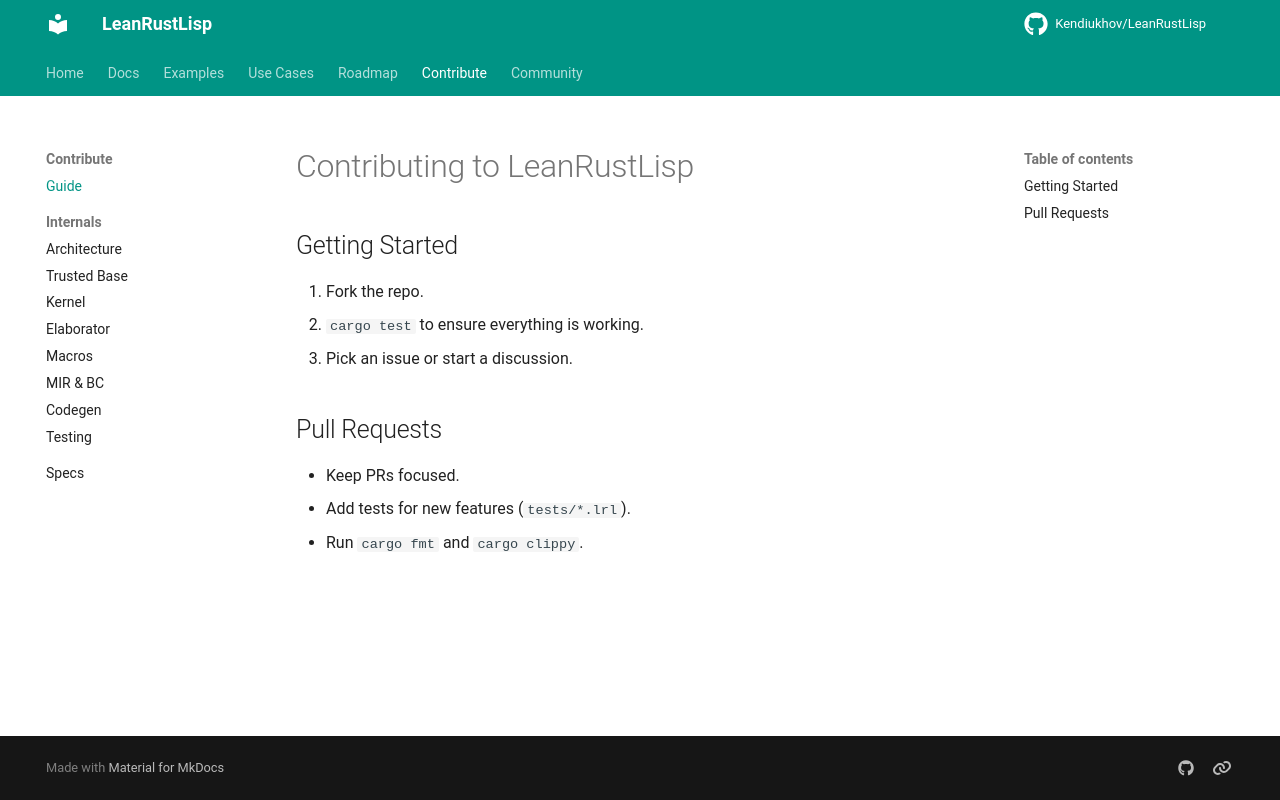

repository: Kendiukhov/LeanRustLisp · page: dev/contributing/index.html · generator: mkdocs

# Contributing to LeanRustLisp

## Getting Started

1. Fork the repo.
2. `cargo test` to ensure everything is working.
3. Pick an issue or start a discussion.

## Pull Requests

- Keep PRs focused.
- Add tests for new features (`tests/*.lrl`).
- Run `cargo fmt` and `cargo clippy`.
